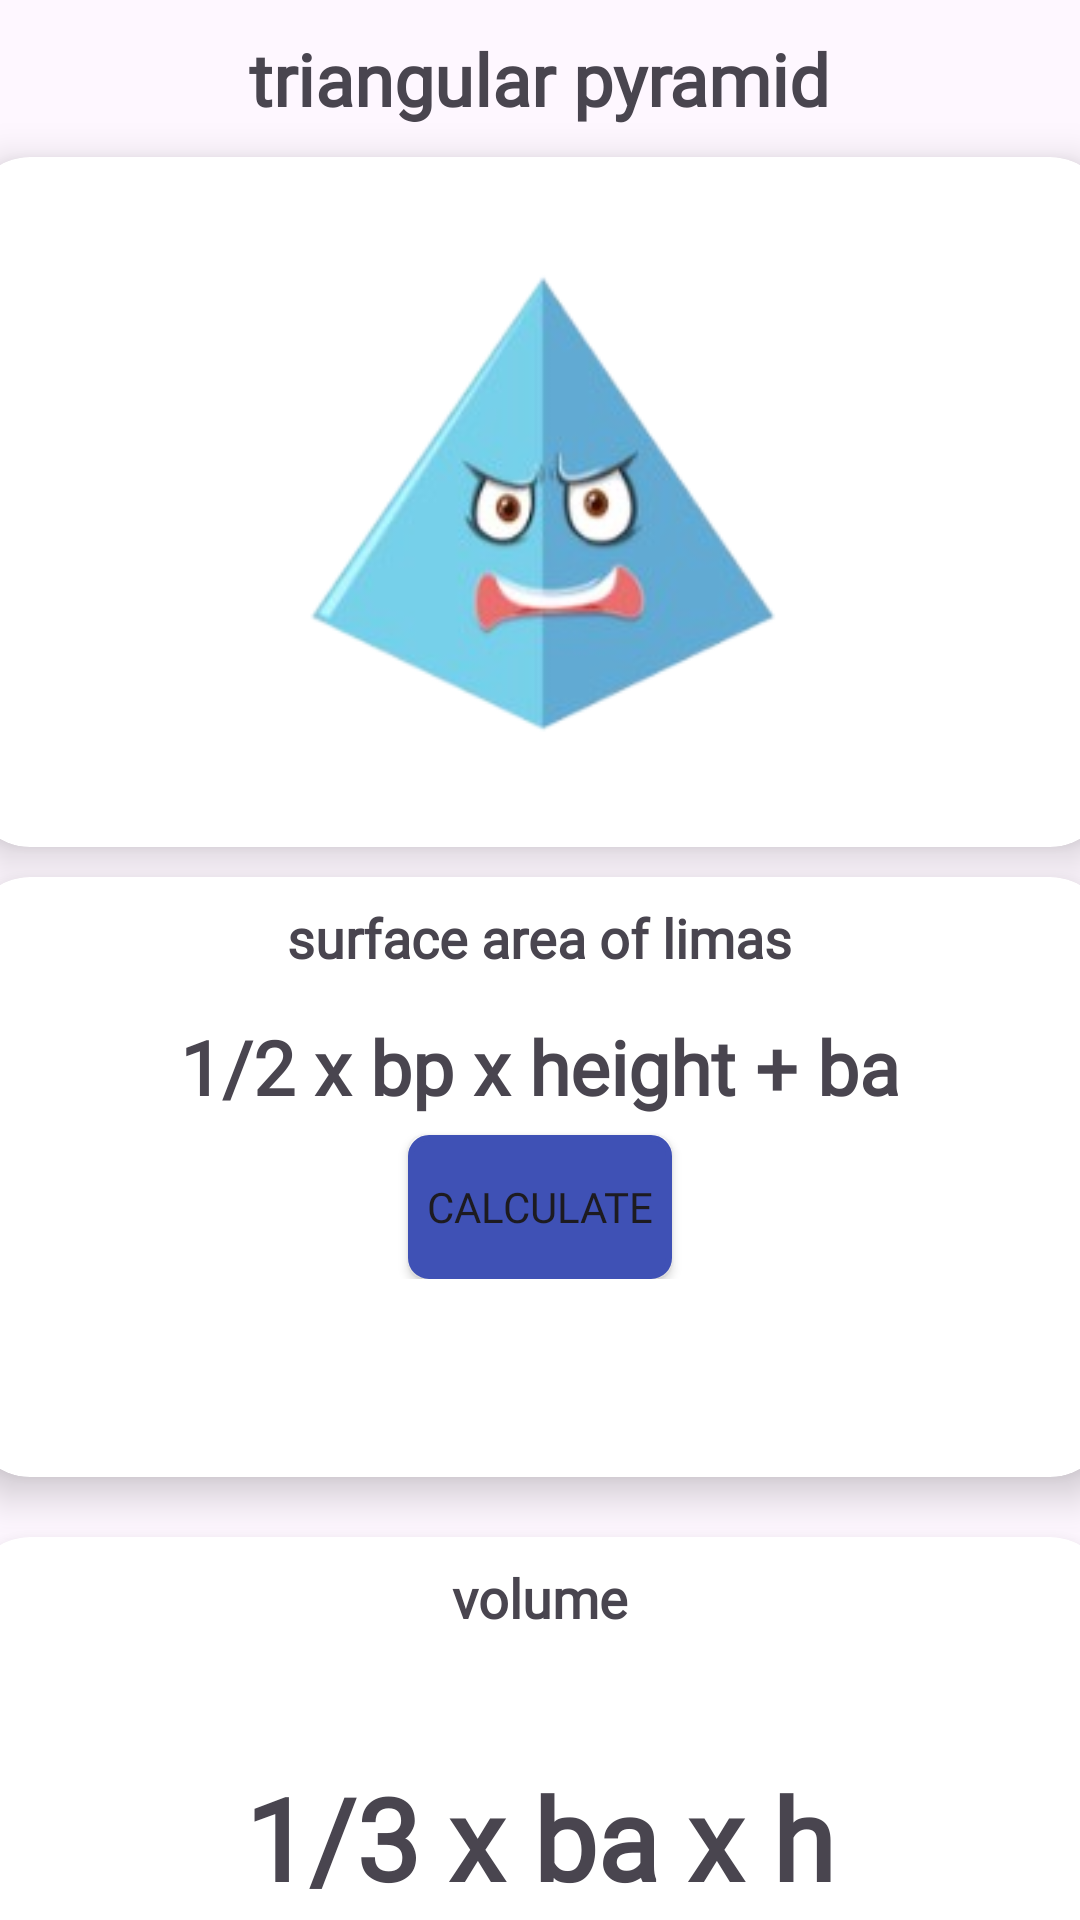

Produce the Android XML layout that renders to this screen, including the resource entries it uses.
<!-- AndroidManifest.xml: application theme Theme.Geometri -->
<!-- res/layout/fragment_rumus_limas.xml -->
<?xml version="1.0" encoding="utf-8"?>
<LinearLayout xmlns:android="http://schemas.android.com/apk/res/android"
    android:layout_width="match_parent"
    android:layout_height="match_parent"
    xmlns:app="http://schemas.android.com/apk/res-auto"
    android:orientation="vertical">
    <TextView
        android:layout_width="wrap_content"
        android:layout_height="wrap_content"
        android:id="@+id/txtlimas"
        android:text="triangular pyramid"
        android:textSize="24dp"
        android:textStyle="bold"
        android:layout_gravity="center"
        android:padding="10dp"
        android:fontFamily="@font/poppinssemibold"
        />
    <androidx.cardview.widget.CardView
        android:layout_width="380dp"
        android:layout_height="230dp"
        android:id="@+id/cardrumuslimas"
        android:layout_gravity="center"
        app:cardCornerRadius="20dp"
        app:cardElevation="8dp"
        android:padding="4dp"

        >
        <ImageView
            android:layout_width="200dp"
            android:layout_height="200dp"
            android:layout_gravity="center"
            android:src="@drawable/limas"

            />
    </androidx.cardview.widget.CardView>
    <androidx.cardview.widget.CardView
        android:layout_width="380dp"
        android:layout_height="200dp"
        android:id="@+id/rumusluaspermukaanlimas"
        android:layout_gravity="center"
        app:cardCornerRadius="20dp"
        app:cardElevation="8dp"
        android:padding="4dp"
        android:layout_margin="10dp"
        >
       <LinearLayout
           android:layout_width="match_parent"
           android:layout_height="wrap_content"
           android:orientation="vertical"
           >
           <TextView
               android:layout_width="wrap_content"
               android:layout_height="wrap_content"
               android:text="surface area of limas"
               android:layout_gravity="center_horizontal"
               android:textSize="18dp"
               android:textStyle="bold"
               android:padding="8dp"
               android:fontFamily="@font/poppinssemibold"
               />
           <TextView
               android:layout_width="wrap_content"
               android:layout_height="wrap_content"
               android:text="1/2 x bp x height + ba"
               android:layout_gravity="center"
               android:textSize="25dp"
               android:textStyle="bold"
               android:padding="6dp"
               android:fontFamily="@font/poppinssemibold"
               />
           <Button
               android:layout_width="wrap_content"
               android:layout_height="wrap_content"
               android:layout_gravity="center_horizontal"
               android:text="calculate"
               android:fontFamily="@font/poppinssemibold"
               android:id="@+id/btnLimas"
               android:background="@drawable/button"
               />
       </LinearLayout>

    </androidx.cardview.widget.CardView>
    <androidx.cardview.widget.CardView
        android:layout_width="380dp"
        android:layout_height="200dp"
        android:id="@+id/rumusvolumeprisma"
        android:layout_gravity="center"
        app:cardCornerRadius="20dp"
        app:cardElevation="8dp"
        android:padding="4dp"
        android:layout_margin="10dp"
        >
        <TextView
            android:layout_width="wrap_content"
            android:layout_height="wrap_content"
            android:text="volume"
            android:layout_gravity="center_horizontal"
            android:textSize="18dp"
            android:textStyle="bold"
            android:padding="8dp"
            android:fontFamily="@font/poppinssemibold"
            />
        <TextView
            android:layout_width="wrap_content"
            android:layout_height="wrap_content"
            android:text="1/3 x ba x h"
            android:layout_gravity="center"
            android:textSize="38dp"
            android:textStyle="bold"
            android:padding="6dp"
            android:fontFamily="@font/poppinssemibold"
            />
        <TextView
            android:layout_width="wrap_content"
            android:layout_height="wrap_content"
            android:text="bp: base perimeter  ba: base area "
            android:layout_gravity="center|bottom"
            android:textSize="16dp"
            android:textStyle="bold"
            android:padding="6dp"
            android:fontFamily="@font/poppinssemibold"
            />

    </androidx.cardview.widget.CardView>
</LinearLayout>
<!-- resources referenced by this layout -->
<resources>
  <!-- drawable button (drawable) -->
  <shape xmlns:android="http://schemas.android.com/apk/res/android">
      <corners android:radius="6dp" /> 
      <solid android:color="#3F51B5" /> 
      <stroke
          android:width="2dp"
          android:color="#3F51B5"/> 
  </shape>
  <!-- drawable limas: png bitmap (drawable, 30380 bytes) -->
  <style name="Theme.Geometri" parent="Base.Theme.Geometri" />
  <style name="Base.Theme.Geometri" parent="Theme.Material3.DayNight.NoActionBar">
          
          
      </style>
</resources>
